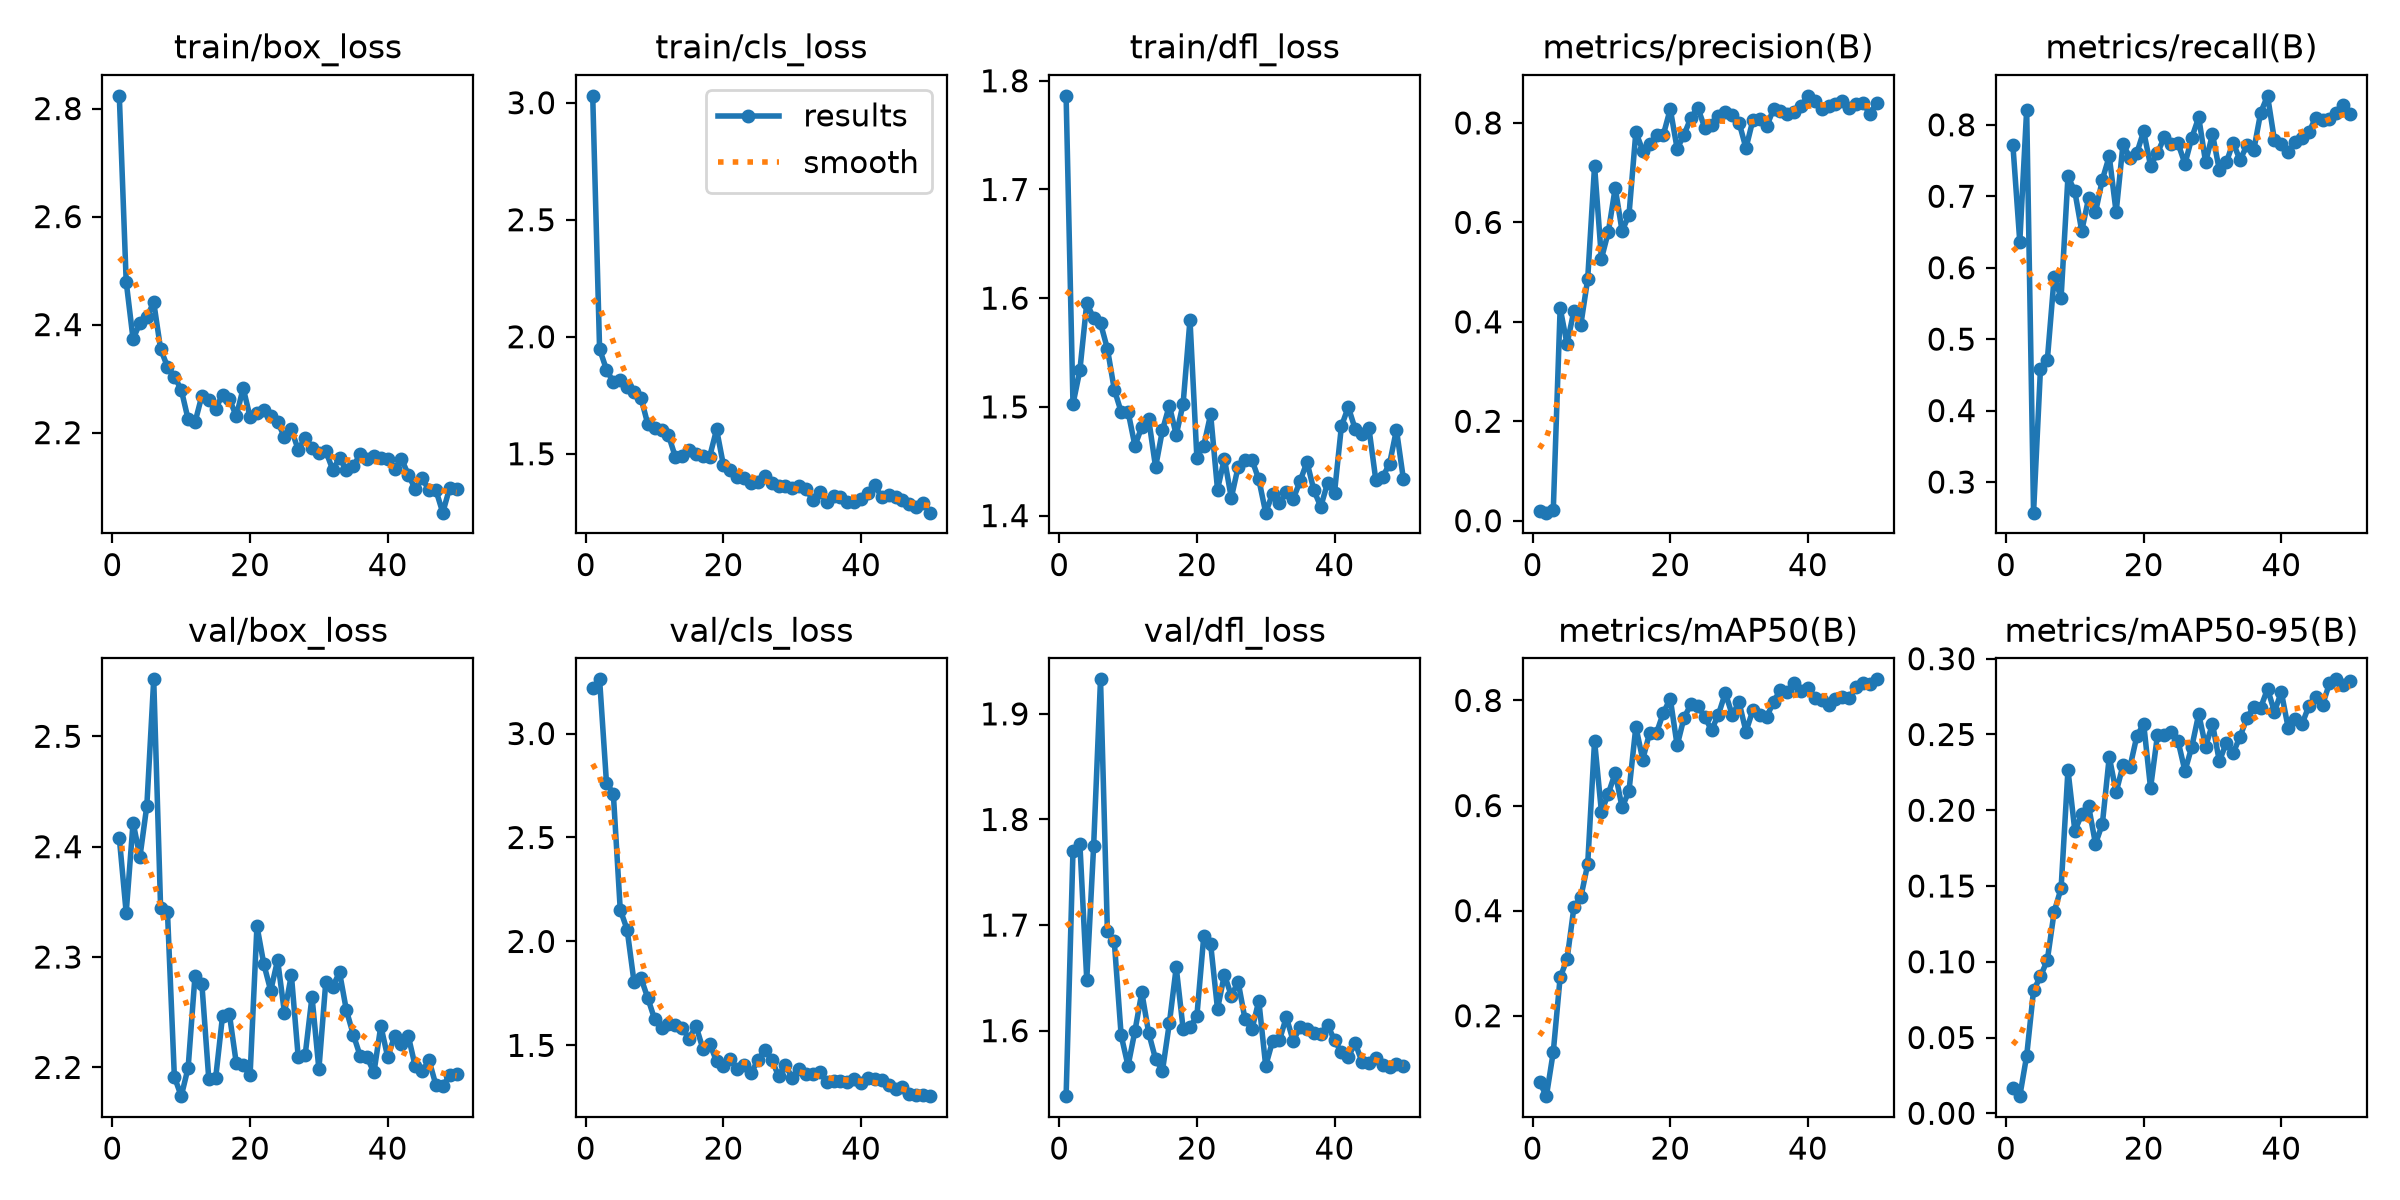

The table this chart was drawn from, first rows:
epoch, time, train/box_loss, train/cls_loss, train/dfl_loss, metrics/precision(B), metrics/recall(B), metrics/mAP50(B), metrics/mAP50-95(B), val/box_loss, val/cls_loss, val/dfl_loss, lr/pg0, lr/pg1, lr/pg2
1, 86.28, 2.824, 3.029, 1.786, 0.01967, 0.7712, 0.07425, 0.01688, 2.408, 3.218, 1.538, 0.00052, 0.00052, 0.00052
2, 165.9, 2.48, 1.948, 1.503, 0.01622, 0.6362, 0.04699, 0.0113, 2.34, 3.261, 1.77, 0.001039, 0.001039, 0.001039
3, 243.6, 2.373, 1.86, 1.534, 0.02094, 0.8214, 0.131, 0.03792, 2.422, 2.764, 1.777, 0.001537, 0.001537, 0.001537
4, 321.7, 2.403, 1.806, 1.595, 0.4278, 0.2571, 0.2733, 0.08104, 2.391, 2.709, 1.648, 0.001881, 0.001881, 0.001881
5, 394, 2.414, 1.815, 1.582, 0.3552, 0.4575, 0.3072, 0.0903, 2.437, 2.153, 1.775, 0.001842, 0.001842, 0.001842
6, 467.8, 2.441, 1.785, 1.577, 0.4224, 0.4706, 0.4063, 0.1011, 2.552, 2.057, 1.933, 0.001802, 0.001802, 0.001802
7, 550.6, 2.355, 1.764, 1.553, 0.3938, 0.5873, 0.4253, 0.1331, 2.345, 1.806, 1.694, 0.001762, 0.001762, 0.001762
8, 636.9, 2.322, 1.74, 1.516, 0.4859, 0.5577, 0.4881, 0.1484, 2.341, 1.825, 1.684, 0.001723, 0.001723, 0.001723
9, 725.9, 2.304, 1.627, 1.495, 0.7136, 0.7277, 0.723, 0.2266, 2.192, 1.728, 1.595, 0.001683, 0.001683, 0.001683
10, 825.1, 2.279, 1.611, 1.496, 0.5271, 0.7067, 0.5876, 0.1865, 2.174, 1.626, 1.567, 0.001644, 0.001644, 0.001644
11, 916.8, 2.225, 1.6, 1.464, 0.5808, 0.6514, 0.6228, 0.1973, 2.2, 1.582, 1.6, 0.001604, 0.001604, 0.001604
12, 1017, 2.219, 1.58, 1.482, 0.6692, 0.6972, 0.6619, 0.2027, 2.283, 1.605, 1.636, 0.001564, 0.001564, 0.001564
13, 1112, 2.268, 1.487, 1.489, 0.5827, 0.6776, 0.5966, 0.1778, 2.275, 1.598, 1.598, 0.001525, 0.001525, 0.001525
14, 1197, 2.261, 1.491, 1.445, 0.615, 0.7233, 0.6277, 0.1911, 2.19, 1.584, 1.573, 0.001485, 0.001485, 0.001485
15, 1281, 2.244, 1.517, 1.479, 0.7816, 0.756, 0.7499, 0.2352, 2.19, 1.533, 1.562, 0.001446, 0.001446, 0.001446
16, 1365, 2.271, 1.498, 1.501, 0.7445, 0.6776, 0.6875, 0.2119, 2.247, 1.594, 1.607, 0.001406, 0.001406, 0.001406
17, 1462, 2.262, 1.492, 1.474, 0.7569, 0.7735, 0.7386, 0.2297, 2.248, 1.485, 1.66, 0.001366, 0.001366, 0.001366
18, 1560, 2.23, 1.488, 1.503, 0.7758, 0.7537, 0.7382, 0.2284, 2.204, 1.507, 1.602, 0.001327, 0.001327, 0.001327
19, 1649, 2.282, 1.604, 1.58, 0.7764, 0.7603, 0.7768, 0.2487, 2.202, 1.424, 1.603, 0.001287, 0.001287, 0.001287
20, 1765, 2.229, 1.45, 1.453, 0.828, 0.7909, 0.8034, 0.2571, 2.193, 1.403, 1.614, 0.001248, 0.001248, 0.001248
21, 1856, 2.236, 1.431, 1.464, 0.7481, 0.7429, 0.7144, 0.2147, 2.328, 1.436, 1.689, 0.001208, 0.001208, 0.001208
22, 1946, 2.242, 1.402, 1.493, 0.7762, 0.7603, 0.7671, 0.2494, 2.294, 1.384, 1.682, 0.001168, 0.001168, 0.001168
23, 2034, 2.231, 1.398, 1.424, 0.8105, 0.7827, 0.7925, 0.2495, 2.27, 1.407, 1.62, 0.001129, 0.001129, 0.001129
24, 2121, 2.22, 1.375, 1.452, 0.8305, 0.7734, 0.7899, 0.2515, 2.297, 1.365, 1.653, 0.001089, 0.001089, 0.001089
25, 2207, 2.191, 1.377, 1.416, 0.7907, 0.7739, 0.7686, 0.2455, 2.249, 1.429, 1.633, 0.00105, 0.00105, 0.00105
26, 2294, 2.206, 1.403, 1.445, 0.7954, 0.7453, 0.7437, 0.2259, 2.284, 1.477, 1.646, 0.00101, 0.00101, 0.00101
27, 2390, 2.168, 1.376, 1.451, 0.8139, 0.7821, 0.7732, 0.242, 2.209, 1.431, 1.611, 0.0009704, 0.0009704, 0.0009704
28, 2471, 2.191, 1.362, 1.451, 0.8212, 0.8105, 0.8143, 0.2635, 2.211, 1.354, 1.601, 0.0009308, 0.0009308, 0.0009308
29, 2553, 2.171, 1.362, 1.433, 0.8167, 0.7474, 0.7725, 0.242, 2.264, 1.407, 1.628, 0.0008912, 0.0008912, 0.0008912
30, 2643, 2.163, 1.353, 1.403, 0.8005, 0.7869, 0.7964, 0.257, 2.198, 1.342, 1.567, 0.0008516, 0.0008516, 0.0008516
31, 2735, 2.166, 1.363, 1.42, 0.7493, 0.7364, 0.7408, 0.2322, 2.277, 1.388, 1.59, 0.000812, 0.000812, 0.000812
32, 2830, 2.132, 1.35, 1.411, 0.8057, 0.7473, 0.7816, 0.2446, 2.273, 1.36, 1.591, 0.0007724, 0.0007724, 0.0007724
33, 2921, 2.152, 1.301, 1.422, 0.8071, 0.775, 0.7731, 0.2377, 2.286, 1.364, 1.613, 0.0007328, 0.0007328, 0.0007328
34, 3000, 2.131, 1.337, 1.415, 0.7929, 0.7507, 0.7681, 0.2485, 2.252, 1.371, 1.59, 0.0006932, 0.0006932, 0.0006932
35, 3087, 2.138, 1.295, 1.432, 0.8279, 0.7712, 0.7976, 0.2608, 2.23, 1.323, 1.604, 0.0006536, 0.0006536, 0.0006536
36, 3180, 2.16, 1.319, 1.449, 0.8239, 0.7647, 0.8199, 0.2683, 2.21, 1.328, 1.602, 0.000614, 0.000614, 0.000614
37, 3282, 2.152, 1.315, 1.423, 0.8188, 0.817, 0.8154, 0.2677, 2.209, 1.33, 1.598, 0.0005744, 0.0005744, 0.0005744
38, 3360, 2.156, 1.292, 1.408, 0.823, 0.8406, 0.8327, 0.2801, 2.195, 1.321, 1.597, 0.0005348, 0.0005348, 0.0005348
39, 3456, 2.152, 1.295, 1.43, 0.8342, 0.7783, 0.8172, 0.265, 2.238, 1.337, 1.606, 0.0004952, 0.0004952, 0.0004952
40, 3545, 2.152, 1.305, 1.421, 0.8545, 0.7734, 0.8239, 0.278, 2.209, 1.321, 1.591, 0.0004556, 0.0004556, 0.0004556
41, 3625, 2.132, 1.334, 1.482, 0.8449, 0.7625, 0.805, 0.2543, 2.228, 1.342, 1.58, 0.000416, 0.000416, 0.000416
42, 3706, 2.151, 1.365, 1.5, 0.8275, 0.7756, 0.8003, 0.2604, 2.221, 1.337, 1.575, 0.0003764, 0.0003764, 0.0003764
43, 3789, 2.122, 1.314, 1.48, 0.834, 0.7821, 0.7911, 0.2567, 2.228, 1.332, 1.588, 0.0003368, 0.0003368, 0.0003368
44, 3881, 2.095, 1.325, 1.475, 0.8381, 0.7897, 0.803, 0.2687, 2.201, 1.309, 1.57, 0.0002972, 0.0002972, 0.0002972
45, 3979, 2.116, 1.314, 1.48, 0.8435, 0.81, 0.8073, 0.2747, 2.196, 1.292, 1.569, 0.0002576, 0.0002576, 0.0002576
46, 4106, 2.093, 1.3, 1.433, 0.8298, 0.8061, 0.8056, 0.2697, 2.207, 1.3, 1.574, 0.000218, 0.000218, 0.000218
47, 4235, 2.094, 1.285, 1.436, 0.8383, 0.8083, 0.8257, 0.2837, 2.184, 1.268, 1.568, 0.0001784, 0.0001784, 0.0001784
48, 4324, 2.052, 1.274, 1.448, 0.8394, 0.817, 0.8341, 0.2864, 2.183, 1.26, 1.566, 0.0001388, 0.0001388, 0.0001388
49, 4406, 2.098, 1.289, 1.479, 0.8189, 0.8277, 0.8321, 0.2826, 2.193, 1.262, 1.568, 9.92e-05, 9.92e-05, 9.92e-05
50, 4491, 2.096, 1.248, 1.434, 0.8406, 0.8156, 0.8402, 0.2852, 2.194, 1.256, 1.567, 5.96e-05, 5.96e-05, 5.96e-05
